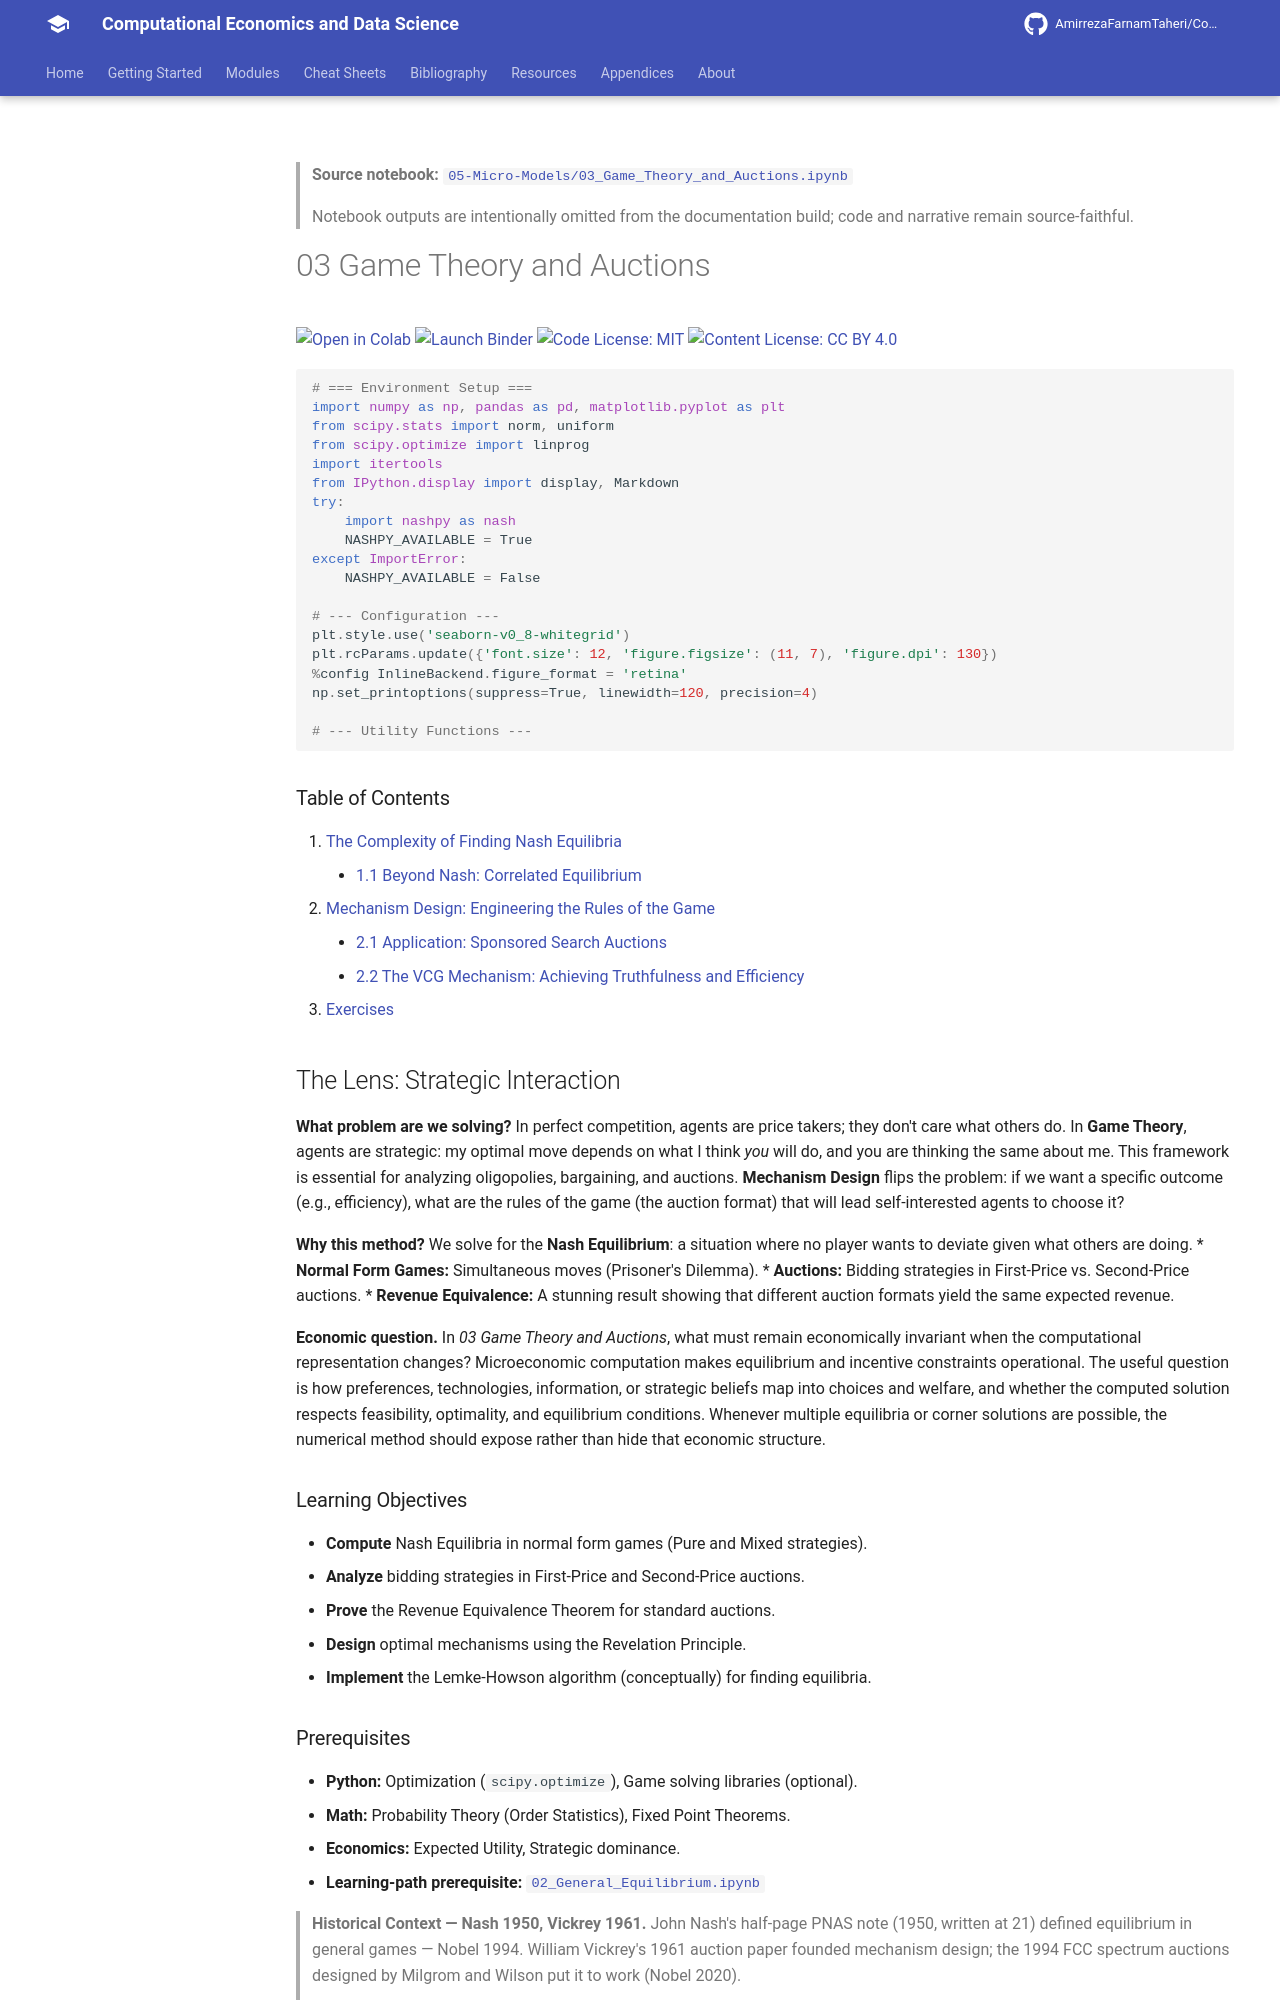

repository: AmirrezaFarnamTaheri/Computational-Economics-and-Data-Science · page: notebooks/05-Micro-Models/03_Game_Theory_and_Auctions/index.html · generator: mkdocs

<!-- AUTO-GENERATED by scripts/notebooks_to_docs.py; edit the notebook source instead. -->

> **Source notebook:** [`05-Micro-Models/03_Game_Theory_and_Auctions.ipynb`](https://github.com/AmirrezaFarnamTaheri/Computational-Economics-and-Data-Science/blob/main/05-Micro-Models/03_Game_Theory_and_Auctions.ipynb)

> Notebook outputs are intentionally omitted from the documentation build; code and narrative remain source-faithful.

# 03 Game Theory and Auctions

[![Open in Colab](https://colab.research.google.com/assets/colab-badge.svg)](https://colab.research.google.com/github/AmirrezaFarnamTaheri/Computational-Economics-and-Data-Science/blob/main/05-Micro-Models/03_Game_Theory_and_Auctions.ipynb) [![Launch Binder](https://mybinder.org/badge_logo.svg)](https://mybinder.org/v2/gh/AmirrezaFarnamTaheri/Computational-Economics-and-Data-Science/main?filepath=05-Micro-Models/03_Game_Theory_and_Auctions.ipynb) [![Code License: MIT](https://img.shields.io/badge/Code%20License-MIT-yellow.svg)](https://raw.githubusercontent.com/AmirrezaFarnamTaheri/Computational-Economics-and-Data-Science/main/LICENSE) [![Content License: CC BY 4.0](https://img.shields.io/badge/Content%20License-CC%20BY%204.0-blue.svg)](https://creativecommons.org/licenses/by/4.0/)

```python
# === Environment Setup ===
import numpy as np, pandas as pd, matplotlib.pyplot as plt
from scipy.stats import norm, uniform
from scipy.optimize import linprog
import itertools
from IPython.display import display, Markdown
try:
    import nashpy as nash
    NASHPY_AVAILABLE = True
except ImportError:
    NASHPY_AVAILABLE = False

# --- Configuration ---
plt.style.use('seaborn-v0_8-whitegrid')
plt.rcParams.update({'font.size': 12, 'figure.figsize': (11, 7), 'figure.dpi': 130})
%config InlineBackend.figure_format = 'retina'
np.set_printoptions(suppress=True, linewidth=120, precision=4)

# --- Utility Functions ---
```

### Table of Contents
1.  [The Complexity of Finding Nash Equilibria](#1-the-complexity-of-finding-nash-equilibria)
    *   [1.1 Beyond Nash: Correlated Equilibrium](#11-beyond-nash-correlated-equilibrium)
2.  [Mechanism Design: Engineering the Rules of the Game](#2-mechanism-design-engineering-the-rules-of-the-game)
    *   [2.1 Application: Sponsored Search Auctions](#21-application-sponsored-search-auctions)
    *   [2.2 The VCG Mechanism: Achieving Truthfulness and Efficiency](#22-the-vcg-mechanism-achieving-truthfulness-and-efficiency)
3.  [Exercises](#3-exercises)

## The Lens: Strategic Interaction
**What problem are we solving?**
In perfect competition, agents are price takers; they don't care what others do. In **Game Theory**, agents are strategic: my optimal move depends on what I think *you* will do, and you are thinking the same about me.
This framework is essential for analyzing oligopolies, bargaining, and auctions.
**Mechanism Design** flips the problem: if we want a specific outcome (e.g., efficiency), what are the rules of the game (the auction format) that will lead self-interested agents to choose it?

**Why this method?**
We solve for the **Nash Equilibrium**: a situation where no player wants to deviate given what others are doing.
*   **Normal Form Games:** Simultaneous moves (Prisoner's Dilemma).
*   **Auctions:** Bidding strategies in First-Price vs. Second-Price auctions.
*   **Revenue Equivalence:** A stunning result showing that different auction formats yield the same expected revenue.



**Economic question.** In *03 Game Theory and Auctions*, what must remain economically invariant when the computational representation changes? Microeconomic computation makes equilibrium and incentive constraints operational. The useful question is how preferences, technologies, information, or strategic beliefs map into choices and welfare, and whether the computed solution respects feasibility, optimality, and equilibrium conditions. Whenever multiple equilibria or corner solutions are possible, the numerical method should expose rather than hide that economic structure.

### Learning Objectives
*   **Compute** Nash Equilibria in normal form games (Pure and Mixed strategies).
*   **Analyze** bidding strategies in First-Price and Second-Price auctions.
*   **Prove** the Revenue Equivalence Theorem for standard auctions.
*   **Design** optimal mechanisms using the Revelation Principle.
*   **Implement** the Lemke-Howson algorithm (conceptually) for finding equilibria.
